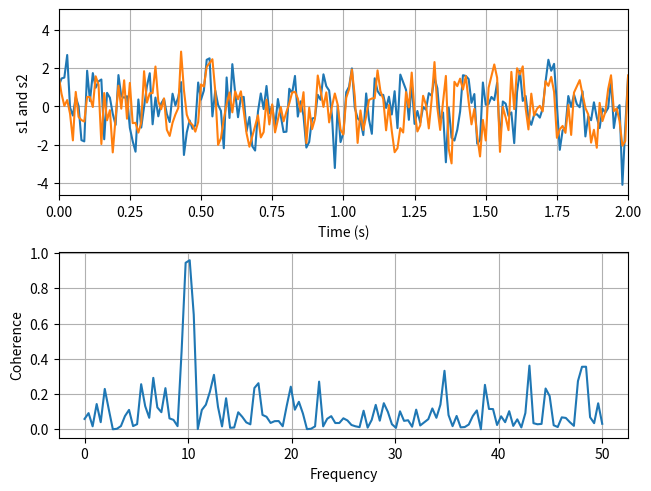
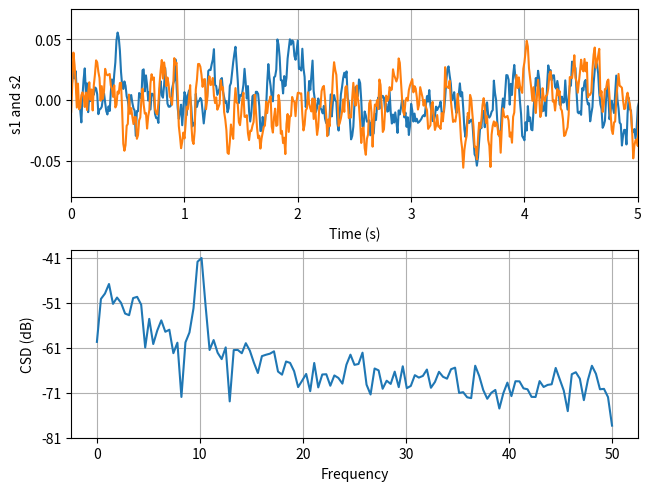
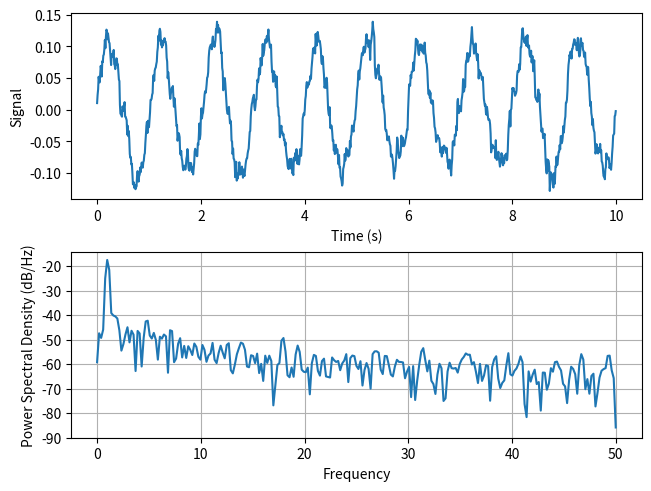

Source code (Python) for these figures, in order:
import matplotlib.pyplot as plt
import numpy as np

# Fixing random state for reproducibility
np.random.seed(19680801)

dt = 0.01
t = np.arange(0, 30, dt)
nse1 = np.random.randn(len(t))                 # white noise 1
nse2 = np.random.randn(len(t))                 # white noise 2

# Two signals with a coherent part at 10 Hz and a random part
s1 = np.sin(2 * np.pi * 10 * t) + nse1
s2 = np.sin(2 * np.pi * 10 * t) + nse2

fig, axs = plt.subplots(2, 1, layout='constrained')
axs[0].plot(t, s1, t, s2)
axs[0].set_xlim(0, 2)
axs[0].set_xlabel('Time (s)')
axs[0].set_ylabel('s1 and s2')
axs[0].grid(True)

cxy, f = axs[1].cohere(s1, s2, 256, 1. / dt)
axs[1].set_ylabel('Coherence')

plt.show()

import matplotlib.pyplot as plt
import numpy as np

fig, (ax1, ax2) = plt.subplots(2, 1, layout='constrained')

dt = 0.01
t = np.arange(0, 30, dt)

# Fixing random state for reproducibility
np.random.seed(19680801)


nse1 = np.random.randn(len(t))                 # white noise 1
nse2 = np.random.randn(len(t))                 # white noise 2
r = np.exp(-t / 0.05)

cnse1 = np.convolve(nse1, r, mode='same') * dt   # colored noise 1
cnse2 = np.convolve(nse2, r, mode='same') * dt   # colored noise 2

# two signals with a coherent part and a random part
s1 = 0.01 * np.sin(2 * np.pi * 10 * t) + cnse1
s2 = 0.01 * np.sin(2 * np.pi * 10 * t) + cnse2

ax1.plot(t, s1, t, s2)
ax1.set_xlim(0, 5)
ax1.set_xlabel('Time (s)')
ax1.set_ylabel('s1 and s2')
ax1.grid(True)

cxy, f = ax2.csd(s1, s2, 256, 1. / dt)
ax2.set_ylabel('CSD (dB)')

plt.show()

import matplotlib.pyplot as plt
import numpy as np

import matplotlib.mlab as mlab

# Fixing random state for reproducibility
np.random.seed(19680801)

dt = 0.01
t = np.arange(0, 10, dt)
nse = np.random.randn(len(t))
r = np.exp(-t / 0.05)

cnse = np.convolve(nse, r) * dt
cnse = cnse[:len(t)]
s = 0.1 * np.sin(2 * np.pi * t) + cnse

fig, (ax0, ax1) = plt.subplots(2, 1, layout='constrained')
ax0.plot(t, s)
ax0.set_xlabel('Time (s)')
ax0.set_ylabel('Signal')
ax1.psd(s, 512, 1 / dt)

plt.show()